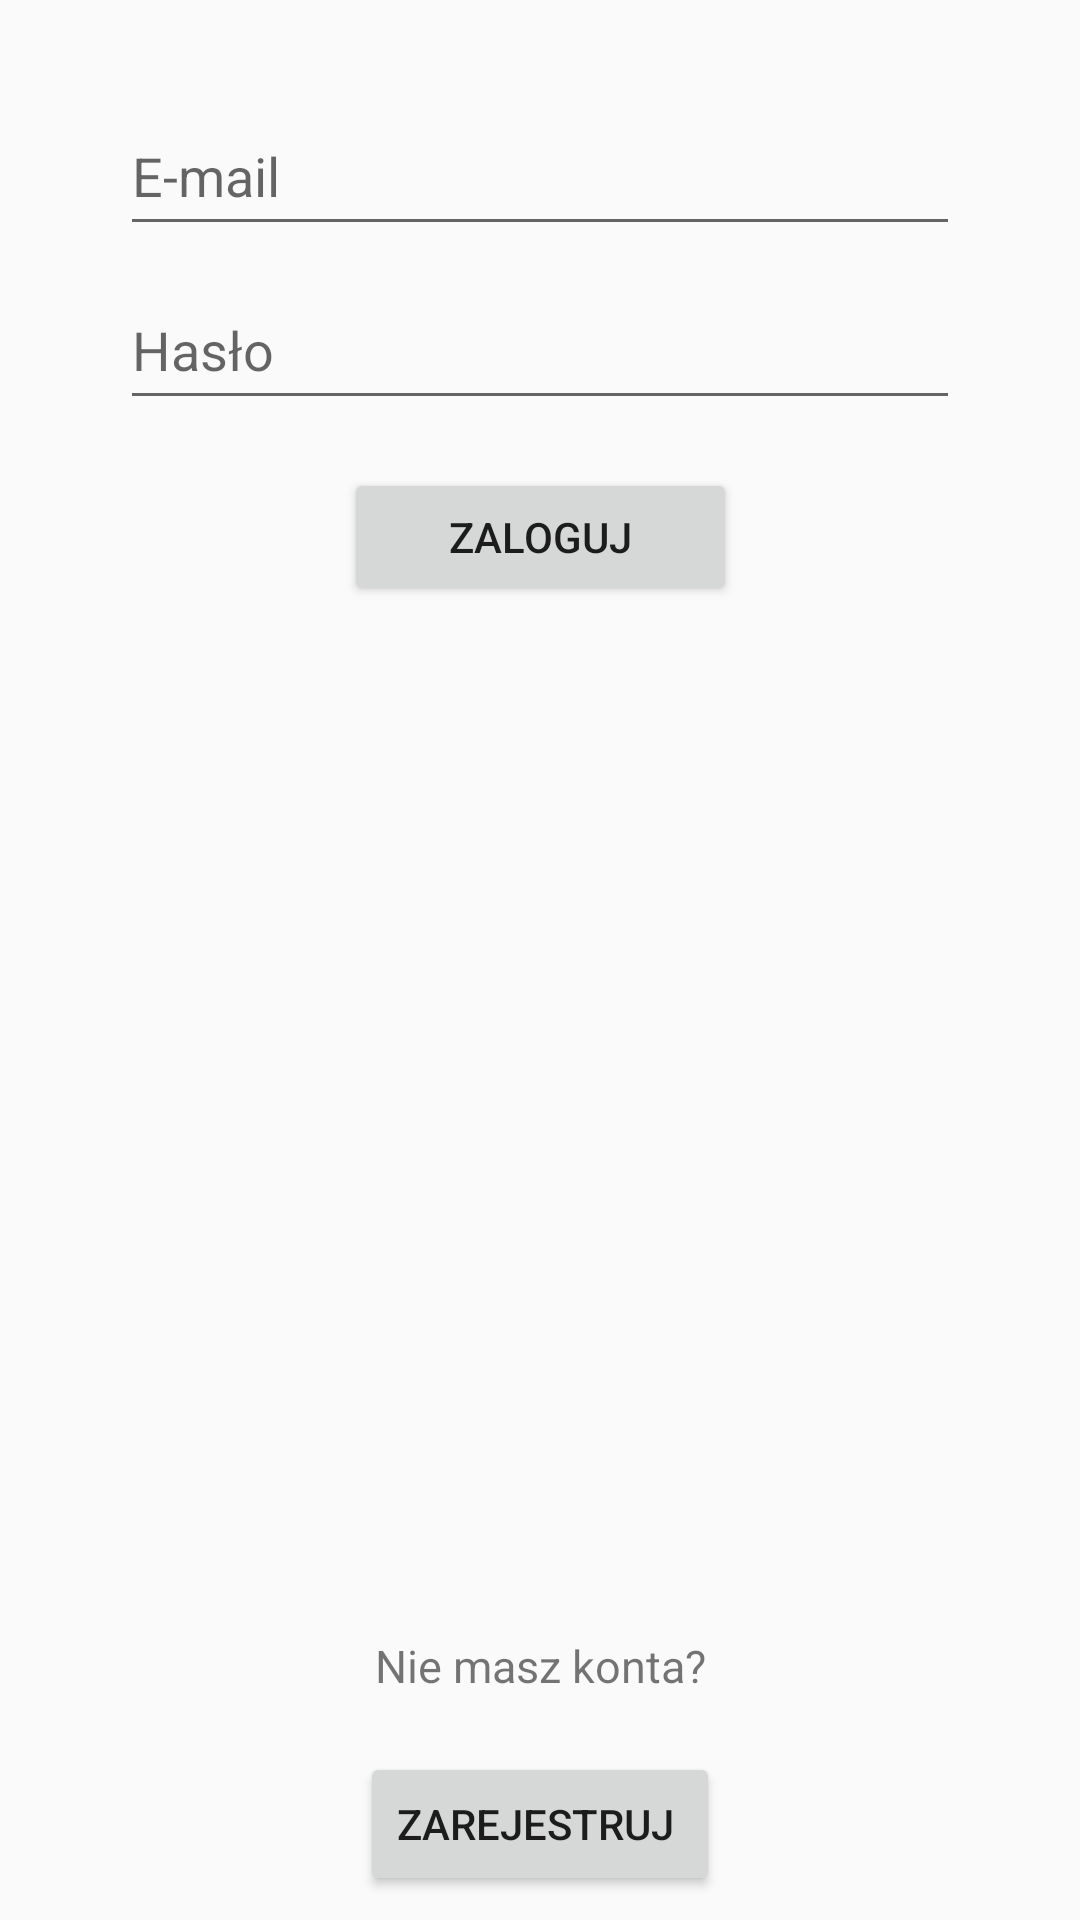

Layout XML and referenced resources for this Android screen:
<!-- AndroidManifest.xml: application theme MyMaterialTheme -->
<!-- res/layout/activity_login.xml -->
<?xml version="1.0" encoding="utf-8"?>
<android.support.constraint.ConstraintLayout xmlns:android="http://schemas.android.com/apk/res/android"
    xmlns:app="http://schemas.android.com/apk/res-auto"
    xmlns:tools="http://schemas.android.com/tools"
    android:layout_width="match_parent"
    android:layout_height="match_parent"
    tools:context=".LoginActivity">

    <EditText
        android:id="@+id/password"
        android:layout_width="280dp"
        android:layout_height="50dp"
        android:layout_marginStart="8dp"
        android:layout_marginTop="8dp"
        android:layout_marginEnd="8dp"
        android:ems="10"
        android:hint="Hasło"
        android:inputType="textPassword"
        android:textSize="18dp"
        app:layout_constraintEnd_toEndOf="parent"
        app:layout_constraintStart_toStartOf="parent"
        app:layout_constraintTop_toBottomOf="@+id/eMail" />



    <Button
        android:id="@+id/logInButton"
        android:layout_width="131dp"
        android:layout_height="46dp"
        android:layout_marginStart="8dp"
        android:layout_marginTop="16dp"
        android:layout_marginEnd="8dp"
        android:text="Zaloguj"
        app:layout_constraintEnd_toEndOf="parent"
        app:layout_constraintStart_toStartOf="parent"
        app:layout_constraintTop_toBottomOf="@+id/password" />

    <EditText
        android:id="@+id/eMail"
        android:layout_width="280dp"
        android:layout_height="50dp"
        android:layout_marginStart="8dp"
        android:layout_marginTop="32dp"
        android:layout_marginEnd="8dp"
        android:hint="E-mail"
        android:textSize="18dp"
        app:layout_constraintEnd_toEndOf="parent"
        app:layout_constraintStart_toStartOf="parent"
        app:layout_constraintTop_toTopOf="parent" />

    <TextView
        android:id="@+id/noAccountHint"
        android:layout_width="222dp"
        android:layout_height="31dp"
        android:layout_marginStart="8dp"
        android:layout_marginEnd="8dp"
        android:layout_marginBottom="8dp"
        android:text="Nie masz konta?"
        android:textAlignment="center"
        android:textSize="15dp"
        app:layout_constraintBottom_toTopOf="@+id/backButton"
        app:layout_constraintEnd_toEndOf="parent"
        app:layout_constraintStart_toStartOf="parent" />

    <Button
        android:id="@+id/backButton"
        android:layout_width="wrap_content"
        android:layout_height="wrap_content"
        android:layout_marginStart="8dp"
        android:layout_marginEnd="8dp"
        android:layout_marginBottom="8dp"
        android:text="Zarejestruj "
        app:layout_constraintBottom_toBottomOf="parent"
        app:layout_constraintEnd_toEndOf="parent"
        app:layout_constraintStart_toStartOf="parent" />
</android.support.constraint.ConstraintLayout>
<!-- resources referenced by this layout -->
<resources>
  <style name="MyMaterialTheme" parent="MyMaterialTheme.Base" />
  <style name="MyMaterialTheme.Base" parent="Theme.AppCompat.Light.DarkActionBar">
          <item name="windowNoTitle">true</item>
          <item name="windowActionBar">false</item>
          <item name="colorPrimary">@color/colorPrimary</item>
          <item name="colorPrimaryDark">@color/colorPrimaryDark</item>
          <item name="colorAccent">@color/colorAccent</item>
      </style>
  <!-- not gathered from this repository: default colours our renderer supplied (Android Studio template values) -->
  <color name="colorPrimary">#FF6200EE</color>
  <color name="colorPrimaryDark">#FF3700B3</color>
  <color name="colorAccent">#FF03DAC5</color>
</resources>
